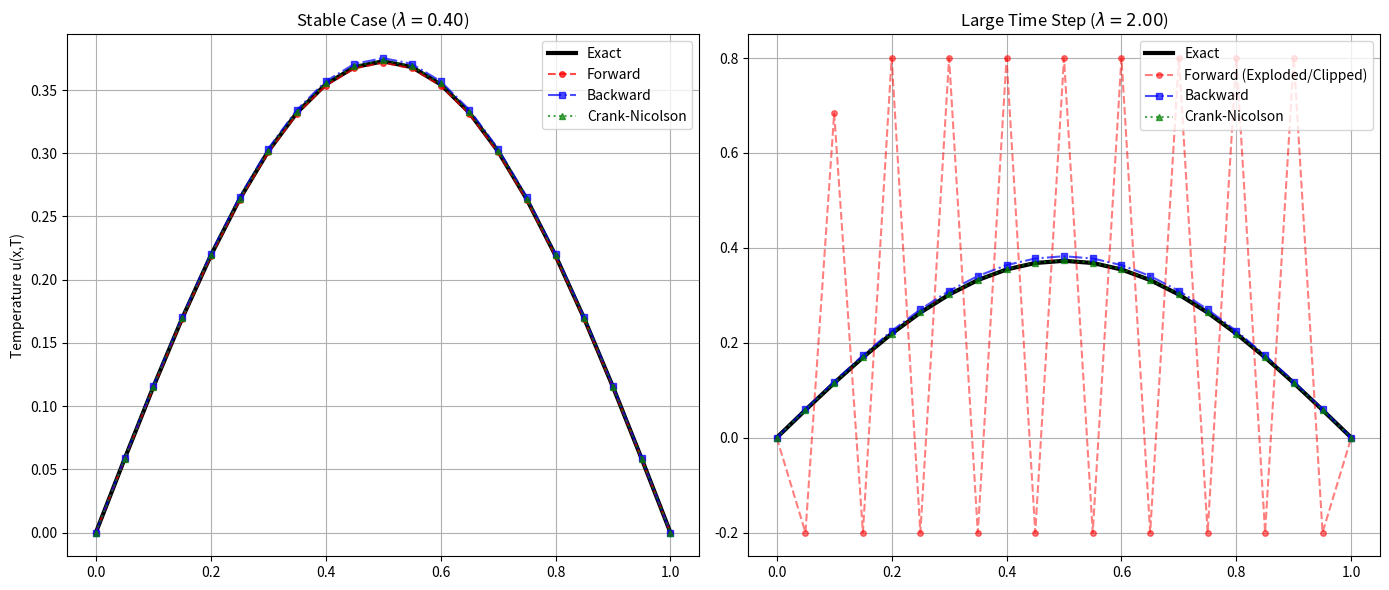

The matplotlib source for this figure:
import numpy as np
import pandas as pd
import matplotlib.pyplot as plt
import time
from scipy.linalg import solve_banded

def solve_forward(L, T, alpha, N, M):
    h, k = L / N, T / M
    lam = (alpha**2 * k) / (h**2)
    w = np.sin(np.pi * np.linspace(0, L, N+1))
    
    start = time.perf_counter()
    for j in range(1, M+1):
        w_new = np.zeros(N+1)
        for i in range(1, N):
            w_new[i] = (1 - 2*lam)*w[i] + lam*(w[i+1] + w[i-1])
        w = w_new.copy()
    elapsed = time.perf_counter() - start
    return w, elapsed

def solve_backward(L, T, alpha, N, M):
    h, k = L / N, T / M
    lam = (alpha**2 * k) / (h**2)
    w = np.sin(np.pi * np.linspace(0, L, N+1))
    
    # Tridiagonal matrix setup for SciPy's solve_banded
    # size is (N-1) x (N-1) because boundaries are 0
    main_diag = (1 + 2*lam) * np.ones(N-1)
    off_diag = -lam * np.ones(N-2)
    ab = np.zeros((3, N-1))
    ab[0, 1:] = off_diag  # Upper diagonal
    ab[1, :] = main_diag  # Main diagonal
    ab[2, :-1] = off_diag # Lower diagonal

    start = time.perf_counter()
    for j in range(1, M+1):
        b = w[1:N] # Interior points
        # Solve A * w_new = w_old
        w[1:N] = solve_banded((1, 1), ab, b)
    elapsed = time.perf_counter() - start
    return w, elapsed

def solve_crank_nicolson(L, T, alpha, N, M):
    h, k = L / N, T / M
    lam = (alpha**2 * k) / (h**2)
    w = np.sin(np.pi * np.linspace(0, L, N+1))
    
    # LHS Matrix (A) setup for solve_banded
    main_diag_A = (1 + lam) * np.ones(N-1)
    off_diag_A = (-lam / 2) * np.ones(N-2)
    ab = np.zeros((3, N-1))
    ab[0, 1:] = off_diag_A
    ab[1, :] = main_diag_A
    ab[2, :-1] = off_diag_A
    
    start = time.perf_counter()
    for j in range(1, M+1):
        # FAST VECTORIZED RHS (B * w_old)
        # b[1:-1] = (1 - lam) * w[1:-1] + (lam / 2) * (w[2:] + w[:-2])
        b = (1 - lam) * w[1:N] + (lam / 2) * (w[2:N+1] + w[0:N-1])
            
        w[1:N] = solve_banded((1, 1), ab, b)
    elapsed = time.perf_counter() - start
    return w, elapsed

def run_comparison(L, T, alpha, N, M, case_name):
    h, k = L / N, T / M
    lam = (alpha**2 * k) / (h**2)
    x = np.linspace(0, L, N+1)
    
    u_exact = np.exp(-(alpha * np.pi)**2 * T) * np.sin(np.pi * x)
    
    w_fwd, t_fwd = solve_forward(L, T, alpha, N, M)
    w_bwd, t_bwd = solve_backward(L, T, alpha, N, M)
    w_cn, t_cn = solve_crank_nicolson(L, T, alpha, N, M)
    
    print(f"\n=======================================================")
    print(f"Method Comparison | {case_name} Case (lambda={lam:.3f})")
    print(f"=======================================================")
    
    # 1. Print Solutions Table (Ignoring boundaries x=0 and x=1 since they are always 0)
    table_sol = {
        "x": x,
        "Exact": u_exact,
        "Forward": w_fwd,
        "Backward": w_bwd,
        "Crank-Nic": w_cn
    }
    df_sol = pd.DataFrame(table_sol)
    print("\n--- Numerical Solutions ---")
    print(df_sol.iloc[1:N].to_string(index=False, float_format=lambda v: f"{v:.5e}"))
    
    # 2. Print Errors Table (Ignoring boundaries)
    table_err = {
        "x": x,
        "Err(Forward)": np.abs(w_fwd - u_exact),
        "Err(Backward)": np.abs(w_bwd - u_exact),
        "Err(Crank-Nic)": np.abs(w_cn - u_exact)
    }
    df_err = pd.DataFrame(table_err)
    print("\n--- Absolute Errors ---")
    print(df_err.iloc[1:N].to_string(index=False, float_format=lambda v: f"{v:.5e}"))
    
    print("\nComputational Cost (Seconds):")
    print(f"Forward: {t_fwd:.6f} | Backward: {t_bwd:.6f} | Crank-Nic: {t_cn:.6f}")
    
    return x, u_exact, w_fwd, w_bwd, w_cn, lam

# --- Execution & Plotting ---
L, T, alpha, N = 1.0, 0.1, 1.0, 20

# 1. Stable Case (lambda = 0.4)
x, ex_s, fw_s, bw_s, cn_s, lam_s = run_comparison(L, T, alpha, N, M=100, case_name="Stable")

# 2. Unstable / Large Time Step Case (lambda = 2.0)
x, ex_u, fw_u, bw_u, cn_u, lam_u = run_comparison(L, T, alpha, N, M=20, case_name="Large Step (Unstable)")

# Plotting
fig, (ax1, ax2) = plt.subplots(1, 2, figsize=(14, 6))

# Plot 1: Stable
ax1.plot(x, ex_s, 'k-', linewidth=3, label='Exact')
ax1.plot(x, fw_s, 'ro--', markersize=4, label='Forward', alpha=0.7)
ax1.plot(x, bw_s, 'bs-.', markersize=4, label='Backward', alpha=0.7)
ax1.plot(x, cn_s, 'g^:', markersize=4, label='Crank-Nicolson', alpha=0.7)
ax1.set_title(f'Stable Case ($\\lambda = {lam_s:.2f}$)')
ax1.set_ylabel('Temperature u(x,T)')
ax1.legend()
ax1.grid(True)

# Plot 2: Large Time Step
ax2.plot(x, ex_u, 'k-', linewidth=3, label='Exact')
# Clip forward difference so it doesn't ruin the y-axis scale when it blows up
fw_u_clipped = np.clip(fw_u, -0.2, 0.8) 
ax2.plot(x, fw_u_clipped, 'ro--', markersize=4, label='Forward (Exploded/Clipped)', alpha=0.5)
ax2.plot(x, bw_u, 'bs-.', markersize=4, label='Backward', alpha=0.7)
ax2.plot(x, cn_u, 'g^:', markersize=4, label='Crank-Nicolson', alpha=0.7)
ax2.set_title(f'Large Time Step ($\\lambda = {lam_u:.2f}$)')
ax2.legend()
ax2.grid(True)

plt.tight_layout()
plt.show()
